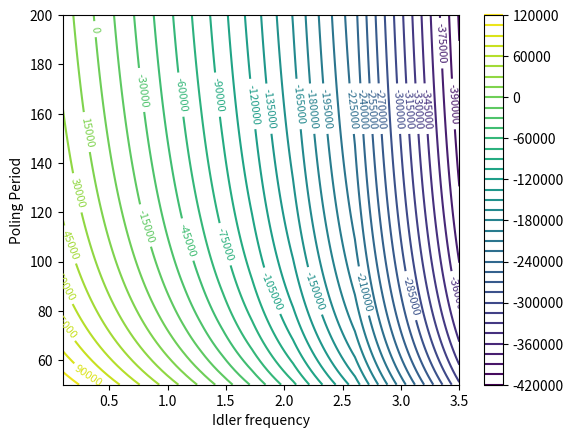

Source code (Python):
'''
Developed by Aparna R (MSc Student 2026 TeraQuaNTA Lab )
'''

import numpy as np
import matplotlib.pyplot as plt

# Units
nm = 1e-9
mm = 1e-3
um = 1e-6
thz = 1e12
c = 3e8

# Pump
lam_p = 659.58 * nm
w_p = (2*np.pi*c)/lam_p

#Idler wavelength range
lam_i1 = 85.714*um
lam_i2 = 3*mm

# poling period range
pp_1 = 50*um
pp_2 = 200*um

# Meshgrid
lam_i = np.linspace(lam_i1, lam_i2, 100)
pp = np.linspace(pp_1, pp_2, 80)
LAM_I, PP = np.meshgrid(lam_i, pp)

# Computing Idler frequency
nu_i = c / LAM_I
w_i = 2*np.pi * nu_i

#Signal
w_s = w_p - w_i
lam_s = (2*np.pi*c)/w_s

T = 25 #in celcius

# for 5% doped MgO in PPLN

# Refractive index functions for ordinary and extraordinary cases
#for optical pump and signal wavelengths
#Using Sellmeier equations

# n_e : extraordinary refractive index
def n_e(lam_1):
  lam_1 = lam_1*1e6
  a1 = 5.756
  a2 = 0.0983
  a3 = 0.2020
  a4 = 189.32
  a5 = 12.52
  a6 = 1.32e-2
  b1 = 2.86e-6
  b2 = 4.7e-8
  b3 = 6.113e-8
  b4 = 1.5616e-4
  f = (T-24.5)*(T+570.82)
  nsq_1 = a1 + b1*f + (a2 + b2*f)/((lam_1**2)-(a3 + b3*f)**2) + (a4 + b4*f)/(lam_1**2 - a5**2) - a6*lam_1**2
  return(np.sqrt(nsq_1))

# n_o : ordinary refractive index
def n_o(lam_2):
  lam_2 = lam_2*1e6
  a1 = 5.653
  a2 = 0.1185
  a3 = 0.2091
  a4 = 89.61
  a5 = 10.85
  a6 = 1.97e-2
  b1 = 7.941e-7
  b2 = 3.134e-8
  b3 = -4.641e-9
  b4 = -2.188e-6
  f = (T-24.5)*(T+570.82)
  nsq_2 = a1 + b1*f + (a2 + b2*f)/((lam_2**2)-(a3 + b3*f)**2) + (a4 + b4*f)/((lam_2**2)-a5**2) - a6*lam_2**2
  return(np.sqrt(nsq_2))

#refractive index functions for idler in terahertz frequency

def n_o_thz(nu):
  nu = nu*1e-12 #frequency in thz
  A = 6.5
  B = 8.2e-2
  C = 6e-3
  n = A + B*nu*nu + C*nu*nu*nu*nu
  return(n)

def n_e_thz(nu):
  nu = nu*1e-12
  A = 5
  B = 2.5e-2
  C = 3e-3
  n = A + B*nu*nu + C*nu*nu*nu*nu
  return(n)

# Type I phase matching condition
# pump - extraordinary, signal & idler - ordinary
k_pe = (n_o(lam_p)*w_p)/c
k_so = (n_o(lam_s)*w_s)/c
k_io = (n_o_thz(nu_i)*w_i)/c
k_pp = (2*np.pi*1)/PP
#equation for delta_k [wave vector mismatch]
Z = k_pe - k_so - k_io + k_pp


#Type II phase matching condition
#Case 1

cs = plt.contour((w_i*1e-12)/(2*np.pi), PP/um, Z, levels=50)
plt.clabel(cs, inline=True, fontsize=8)
plt.xlabel("Idler frequency")
plt.ylabel("Poling Period")
plt.colorbar()
plt.show()


# highlight phase matching

plt.show()
